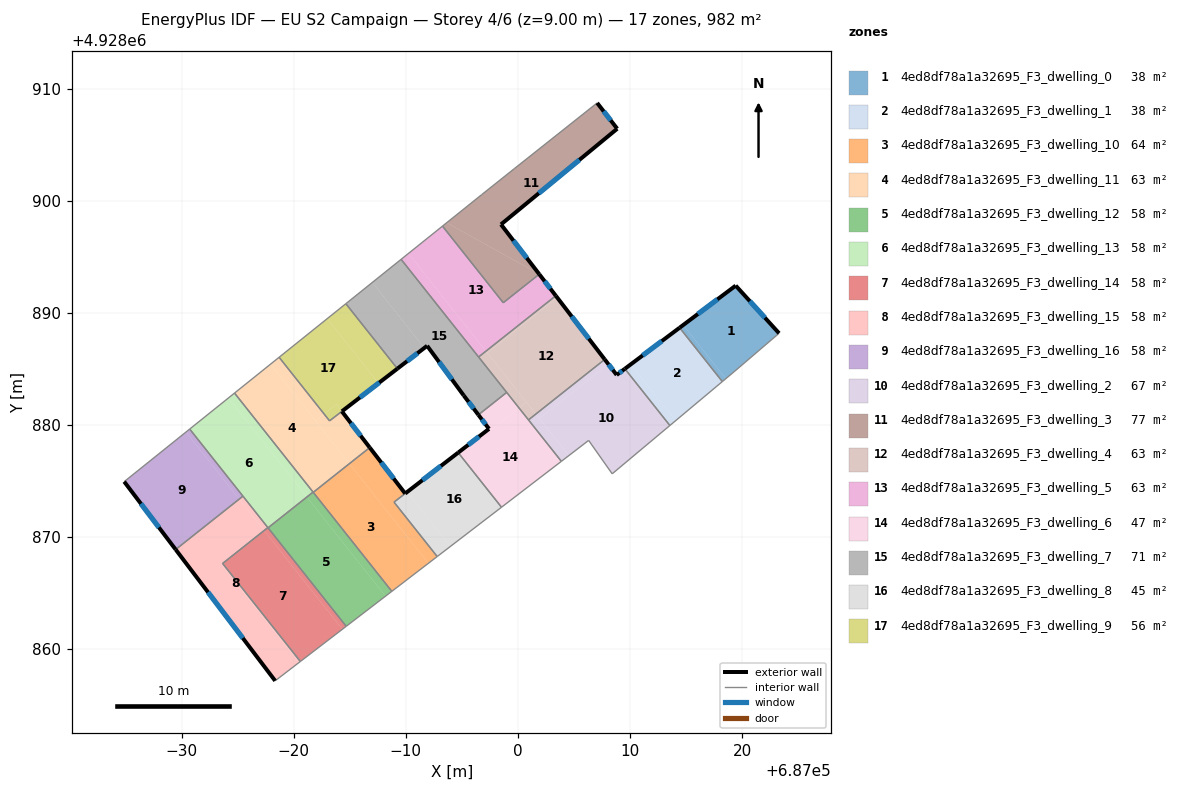
=== STOREY PLAN SPEC (per zone: floor XY polygon, exterior-wall plan segments, windows/doors) ===
zone 1: 4ed8df78a1a32695_F3_dwelling_0  (38.3 m²)
  floor: (687019.44, 4928892.42) (687023.31, 4928888.17) (687019.29, 4928884.73) (687018.55, 4928884.12) (687014.75, 4928888.91)
  floor: (687014.75, 4928888.91) (687018.55, 4928884.12) (687018.28, 4928883.89) (687018.25, 4928883.86) (687014.43, 4928888.67)
  exterior wall: (687023.31, 4928888.17) – (687019.44, 4928892.42)  [5.7 m]
    window: (687022.05, 4928889.55) – (687020.70, 4928891.04)  [2.1 m²]
  exterior wall: (687019.44, 4928892.42) – (687014.43, 4928888.67)  [6.3 m]
    window: (687017.81, 4928891.20) – (687016.06, 4928889.89)  [2.3 m²]
  interior walls: 4
zone 2: 4ed8df78a1a32695_F3_dwelling_1  (38.4 m²)
  floor: (687014.43, 4928888.67) (687018.25, 4928883.86) (687014.08, 4928880.37) (687010.09, 4928885.40)
  floor: (687010.09, 4928885.40) (687014.08, 4928880.37) (687013.56, 4928879.94) (687009.55, 4928885.00)
  exterior wall: (687014.43, 4928888.67) – (687009.55, 4928885.00)  [6.1 m]
    window: (687012.84, 4928887.47) – (687011.14, 4928886.19)  [2.2 m²]
  interior walls: 3
zone 3: 4ed8df78a1a32695_F3_dwelling_10  (64.4 m²)
  floor: (686984.97, 4928876.54) (686992.02, 4928867.65) (686988.76, 4928865.15) (686981.75, 4928873.98)
  floor: (686989.95, 4928873.87) (686988.96, 4928873.10) (686992.80, 4928868.25) (686992.02, 4928867.65) (686984.97, 4928876.54) (686985.74, 4928877.15) (686986.79, 4928877.97)
  exterior wall: (686989.95, 4928873.87) – (686986.79, 4928877.97)  [5.2 m]
    window: (686988.92, 4928875.21) – (686987.81, 4928876.64)  [1.9 m²]
  interior walls: 6
zone 4: 4ed8df78a1a32695_F3_dwelling_11  (63.3 m²)
  floor: (686977.93, 4928885.41) (686984.97, 4928876.54) (686981.74, 4928873.98) (686974.72, 4928882.83)
  floor: (686978.70, 4928886.03) (686982.71, 4928880.98) (686981.93, 4928880.36) (686977.93, 4928885.41)
  floor: (686984.30, 4928881.20) (686986.78, 4928877.97) (686985.78, 4928877.18) (686984.97, 4928876.54) (686981.93, 4928880.36) (686982.71, 4928880.98) (686983.20, 4928880.36)
  exterior wall: (686986.78, 4928877.97) – (686984.30, 4928881.20)  [4.1 m]
    window: (686985.98, 4928879.02) – (686985.11, 4928880.15)  [1.5 m²]
  interior walls: 7
zone 5: 4ed8df78a1a32695_F3_dwelling_12  (57.8 m²)
  floor: (686981.17, 4928873.56) (686988.19, 4928864.71) (686984.69, 4928862.02) (686977.71, 4928870.81)
  floor: (686981.73, 4928874.00) (686981.74, 4928873.98) (686981.19, 4928873.54) (686981.17, 4928873.56)
  floor: (686981.74, 4928873.98) (686981.73, 4928874.00) (686988.76, 4928865.14) (686985.73, 4928862.83) (686988.19, 4928864.71) (686981.17, 4928873.56) (686981.19, 4928873.54)
  interior walls: 5
zone 6: 4ed8df78a1a32695_F3_dwelling_13  (57.7 m²)
  floor: (686974.17, 4928882.39) (686981.17, 4928873.56) (686977.71, 4928870.82) (686970.72, 4928879.62)
  floor: (686974.72, 4928882.83) (686981.73, 4928874.00) (686981.17, 4928873.56) (686974.17, 4928882.39)
  interior walls: 6
zone 7: 4ed8df78a1a32695_F3_dwelling_14  (57.7 m²)
  floor: (686977.36, 4928870.57) (686984.35, 4928861.76) (686980.59, 4928858.89) (686973.66, 4928867.63)
  floor: (686977.71, 4928870.82) (686984.69, 4928862.02) (686984.35, 4928861.76) (686977.38, 4928870.55)
  floor: (686977.69, 4928870.83) (686977.71, 4928870.82) (686977.38, 4928870.55) (686977.36, 4928870.57)
  interior walls: 5
zone 8: 4ed8df78a1a32695_F3_dwelling_15  (57.7 m²)
  floor: (686977.36, 4928870.57) (686973.55, 4928867.54) (686980.48, 4928858.80) (686978.35, 4928857.16) (686969.48, 4928868.87) (686975.14, 4928873.36)
  floor: (686977.36, 4928870.57) (686973.66, 4928867.63) (686980.59, 4928858.89) (686980.48, 4928858.80) (686973.55, 4928867.54)
  floor: (686975.14, 4928873.36) (686969.48, 4928868.87) (686972.45, 4928871.24)
  floor: (686975.47, 4928873.64) (686977.69, 4928870.83) (686973.66, 4928867.63) (686977.36, 4928870.57) (686975.14, 4928873.36) (686972.45, 4928871.24)
  exterior wall: (686969.47, 4928868.88) – (686978.35, 4928857.16)  [14.7 m]
    window: (686972.36, 4928865.07) – (686975.46, 4928860.97)  [5.4 m²]
  interior walls: 5
zone 9: 4ed8df78a1a32695_F3_dwelling_16  (57.7 m²)
  floor: (686970.39, 4928879.36) (686975.14, 4928873.37) (686969.47, 4928868.88) (686964.88, 4928874.93)
  floor: (686970.72, 4928879.62) (686975.47, 4928873.64) (686975.14, 4928873.37) (686970.39, 4928879.36)
  exterior wall: (686964.88, 4928874.93) – (686969.47, 4928868.88)  [7.6 m]
    window: (686966.37, 4928872.96) – (686967.98, 4928870.85)  [2.8 m²]
  interior walls: 3
zone 10: 4ed8df78a1a32695_F3_dwelling_2  (67.4 m²)
  floor: (687009.55, 4928885.00) (687013.56, 4928879.94) (687008.42, 4928875.63) (687006.32, 4928878.61) (687004.55, 4928877.25) (687001.93, 4928880.55) (687008.07, 4928885.42) (687008.82, 4928884.45)
  floor: (687007.75, 4928885.84) (687008.07, 4928885.42) (687001.93, 4928880.55) (687001.61, 4928880.96)
  floor: (687001.61, 4928880.96) (687004.55, 4928877.25) (687003.88, 4928876.75) (687000.95, 4928880.44)
  exterior wall: (687008.82, 4928884.45) – (687007.75, 4928885.84)  [1.7 m]
    window: (687008.47, 4928884.90) – (687008.10, 4928885.39)  [0.6 m²]
  exterior wall: (687009.55, 4928885.00) – (687008.82, 4928884.45)  [0.9 m]
    window: (687009.31, 4928884.82) – (687009.06, 4928884.63)  [0.3 m²]
  interior walls: 6
zone 11: 4ed8df78a1a32695_F3_dwelling_3  (77.1 m²)
  floor: (687007.08, 4928908.72) (687008.87, 4928906.42) (686998.50, 4928897.88) (687001.90, 4928893.45) (686993.65, 4928898.03) (686996.77, 4928900.53) (686999.72, 4928902.88)
  floor: (687001.90, 4928893.45) (687001.91, 4928893.44) (686998.70, 4928890.89) (686993.28, 4928897.73) (686993.65, 4928898.03)
  exterior wall: (687001.91, 4928893.44) – (686998.50, 4928897.88)  [5.6 m]
    window: (687000.80, 4928894.89) – (686999.61, 4928896.44)  [2.1 m²]
  exterior wall: (687008.87, 4928906.42) – (687007.08, 4928908.72)  [2.9 m]
    window: (687008.28, 4928907.17) – (687007.66, 4928907.97)  [1.1 m²]
  exterior wall: (686998.50, 4928897.88) – (687008.87, 4928906.42)  [13.4 m]
    window: (687001.87, 4928900.66) – (687005.49, 4928903.64)  [4.9 m²]
  interior walls: 5
zone 12: 4ed8df78a1a32695_F3_dwelling_4  (62.6 m²)
  floor: (687003.39, 4928891.52) (687003.51, 4928891.36) (686997.28, 4928886.42) (686997.15, 4928886.57)
  floor: (687000.77, 4928882.02) (687001.61, 4928880.96) (687000.95, 4928880.44) (687000.11, 4928881.50)
  floor: (686997.15, 4928886.57) (687000.77, 4928882.02) (687000.11, 4928881.50) (686996.50, 4928886.05)
  floor: (687003.51, 4928891.36) (687007.75, 4928885.84) (687001.61, 4928880.96) (686997.15, 4928886.57) (686997.28, 4928886.42)
  exterior wall: (687007.75, 4928885.84) – (687003.39, 4928891.52)  [7.2 m]
    window: (687006.33, 4928887.69) – (687004.81, 4928889.67)  [2.6 m²]
  interior walls: 4
zone 13: 4ed8df78a1a32695_F3_dwelling_5  (62.6 m²)
  floor: (687001.91, 4928893.44) (687003.39, 4928891.52) (686997.15, 4928886.57) (686990.24, 4928895.29) (686993.28, 4928897.73) (686998.70, 4928890.89)
  floor: (686990.24, 4928895.29) (686997.15, 4928886.57) (686996.50, 4928886.05) (686989.59, 4928894.77)
  exterior wall: (687003.39, 4928891.52) – (687001.91, 4928893.44)  [2.4 m]
    window: (687002.91, 4928892.14) – (687002.39, 4928892.82)  [0.9 m²]
  interior walls: 5
zone 14: 4ed8df78a1a32695_F3_dwelling_6  (47.1 m²)
  floor: (687000.11, 4928881.50) (687003.88, 4928876.75) (686998.54, 4928872.65) (686994.68, 4928877.52) (686997.43, 4928879.64) (686997.56, 4928879.47)
  floor: (686999.00, 4928882.89) (687000.11, 4928881.50) (686997.56, 4928879.47) (686996.48, 4928880.89)
  exterior wall: (686996.48, 4928880.89) – (686997.43, 4928879.64)  [1.6 m]
    window: (686996.79, 4928880.49) – (686997.12, 4928880.05)  [0.6 m²]
  exterior wall: (686997.43, 4928879.64) – (686994.68, 4928877.52)  [3.5 m]
    window: (686996.53, 4928878.95) – (686995.57, 4928878.21)  [1.3 m²]
  interior walls: 5
zone 15: 4ed8df78a1a32695_F3_dwelling_7  (71.0 m²)
  floor: (686989.59, 4928894.77) (686999.00, 4928882.89) (686996.48, 4928880.89) (686995.18, 4928882.61) (686991.91, 4928887.05) (686991.66, 4928886.86) (686987.02, 4928892.71)
  floor: (686987.02, 4928892.71) (686991.66, 4928886.86) (686989.25, 4928885.01) (686984.66, 4928890.81)
  exterior wall: (686995.18, 4928882.61) – (686996.48, 4928880.89)  [2.2 m]
    window: (686995.60, 4928882.05) – (686996.06, 4928881.45)  [0.8 m²]
  exterior wall: (686991.91, 4928887.05) – (686995.18, 4928882.61)  [5.5 m]
    window: (686992.97, 4928885.61) – (686994.11, 4928884.06)  [2.0 m²]
  exterior wall: (686989.25, 4928885.01) – (686991.91, 4928887.05)  [3.3 m]
    window: (686990.12, 4928885.68) – (686991.04, 4928886.39)  [1.2 m²]
  interior walls: 5
zone 16: 4ed8df78a1a32695_F3_dwelling_8  (44.9 m²)
  floor: (686990.12, 4928874.00) (686993.98, 4928869.15) (686992.80, 4928868.25) (686988.96, 4928873.10)
  floor: (686994.68, 4928877.52) (686998.54, 4928872.65) (686993.98, 4928869.15) (686990.12, 4928874.00)
  exterior wall: (686994.68, 4928877.52) – (686989.95, 4928873.88)  [6.0 m]
    window: (686993.14, 4928876.34) – (686991.49, 4928875.06)  [2.2 m²]
  interior walls: 4
zone 17: 4ed8df78a1a32695_F3_dwelling_9  (55.9 m²)
  floor: (686983.00, 4928889.48) (686987.57, 4928883.72) (686984.30, 4928881.20) (686983.80, 4928881.84) (686982.71, 4928880.98) (686978.70, 4928886.03)
  floor: (686983.80, 4928881.84) (686984.30, 4928881.20) (686983.20, 4928880.36) (686982.71, 4928880.98)
  floor: (686984.66, 4928890.81) (686989.25, 4928885.01) (686987.57, 4928883.72) (686983.00, 4928889.48)
  exterior wall: (686984.30, 4928881.21) – (686989.25, 4928885.01)  [6.2 m]
    window: (686985.91, 4928882.44) – (686987.64, 4928883.77)  [2.3 m²]
  interior walls: 4

=== DERIVED (storey summary) ===
Building: EU S2 Campaign
Storey: 4 of 6  (floor level z = 9.00 m)
Storey gross floor area: 981.7 m²
Zones on this storey: 17
  - 4ed8df78a1a32695_F3_dwelling_0: floor 38.3 m²; exterior wall 12.0 m (36.0 m²); 2 window(s) 4.4 m²; WWR 12.2%
  - 4ed8df78a1a32695_F3_dwelling_1: floor 38.4 m²; exterior wall 6.1 m (18.3 m²); 1 window(s) 2.2 m²; WWR 12.2%
  - 4ed8df78a1a32695_F3_dwelling_10: floor 64.4 m²; exterior wall 5.2 m (15.5 m²); 1 window(s) 1.9 m²; WWR 12.2%
  - 4ed8df78a1a32695_F3_dwelling_11: floor 63.3 m²; exterior wall 4.1 m (12.2 m²); 1 window(s) 1.5 m²; WWR 12.2%
  - 4ed8df78a1a32695_F3_dwelling_12: floor 57.8 m²
  - 4ed8df78a1a32695_F3_dwelling_13: floor 57.7 m²
  - 4ed8df78a1a32695_F3_dwelling_14: floor 57.7 m²
  - 4ed8df78a1a32695_F3_dwelling_15: floor 57.7 m²; exterior wall 14.7 m (44.1 m²); 1 window(s) 5.4 m²; WWR 12.2%
  - 4ed8df78a1a32695_F3_dwelling_16: floor 57.7 m²; exterior wall 7.6 m (22.8 m²); 1 window(s) 2.8 m²; WWR 12.2%
  - 4ed8df78a1a32695_F3_dwelling_2: floor 67.4 m²; exterior wall 2.7 m (8.0 m²); 2 window(s) 1.0 m²; WWR 12.2%
  - 4ed8df78a1a32695_F3_dwelling_3: floor 77.1 m²; exterior wall 21.9 m (65.8 m²); 3 window(s) 8.0 m²; WWR 12.2%
  - 4ed8df78a1a32695_F3_dwelling_4: floor 62.6 m²; exterior wall 7.2 m (21.5 m²); 1 window(s) 2.6 m²; WWR 12.2%
  - 4ed8df78a1a32695_F3_dwelling_5: floor 62.6 m²; exterior wall 2.4 m (7.3 m²); 1 window(s) 0.9 m²; WWR 12.2%
  - 4ed8df78a1a32695_F3_dwelling_6: floor 47.1 m²; exterior wall 5.0 m (15.1 m²); 2 window(s) 1.8 m²; WWR 12.2%
  - 4ed8df78a1a32695_F3_dwelling_7: floor 71.0 m²; exterior wall 11.0 m (33.1 m²); 3 window(s) 4.0 m²; WWR 12.2%
  - 4ed8df78a1a32695_F3_dwelling_8: floor 44.9 m²; exterior wall 6.0 m (17.9 m²); 1 window(s) 2.2 m²; WWR 12.2%
  - 4ed8df78a1a32695_F3_dwelling_9: floor 55.9 m²; exterior wall 6.2 m (18.7 m²); 1 window(s) 2.3 m²; WWR 12.2%
Zone adjacency (shared interzone walls):
  - 4ed8df78a1a32695_F3_dwelling_0 ↔ 4ed8df78a1a32695_F3_dwelling_1
  - 4ed8df78a1a32695_F3_dwelling_1 ↔ 4ed8df78a1a32695_F3_dwelling_2
  - 4ed8df78a1a32695_F3_dwelling_10 ↔ 4ed8df78a1a32695_F3_dwelling_11
  - 4ed8df78a1a32695_F3_dwelling_10 ↔ 4ed8df78a1a32695_F3_dwelling_12
  - 4ed8df78a1a32695_F3_dwelling_10 ↔ 4ed8df78a1a32695_F3_dwelling_8
  - 4ed8df78a1a32695_F3_dwelling_11 ↔ 4ed8df78a1a32695_F3_dwelling_12
  - 4ed8df78a1a32695_F3_dwelling_11 ↔ 4ed8df78a1a32695_F3_dwelling_13
  - 4ed8df78a1a32695_F3_dwelling_11 ↔ 4ed8df78a1a32695_F3_dwelling_9
  - 4ed8df78a1a32695_F3_dwelling_12 ↔ 4ed8df78a1a32695_F3_dwelling_13
  - 4ed8df78a1a32695_F3_dwelling_12 ↔ 4ed8df78a1a32695_F3_dwelling_14
  - 4ed8df78a1a32695_F3_dwelling_13 ↔ 4ed8df78a1a32695_F3_dwelling_14
  - 4ed8df78a1a32695_F3_dwelling_13 ↔ 4ed8df78a1a32695_F3_dwelling_15
  - 4ed8df78a1a32695_F3_dwelling_13 ↔ 4ed8df78a1a32695_F3_dwelling_16
  - 4ed8df78a1a32695_F3_dwelling_14 ↔ 4ed8df78a1a32695_F3_dwelling_15
  - 4ed8df78a1a32695_F3_dwelling_15 ↔ 4ed8df78a1a32695_F3_dwelling_16
  - 4ed8df78a1a32695_F3_dwelling_2 ↔ 4ed8df78a1a32695_F3_dwelling_4
  - 4ed8df78a1a32695_F3_dwelling_2 ↔ 4ed8df78a1a32695_F3_dwelling_6
  - 4ed8df78a1a32695_F3_dwelling_3 ↔ 4ed8df78a1a32695_F3_dwelling_5
  - 4ed8df78a1a32695_F3_dwelling_4 ↔ 4ed8df78a1a32695_F3_dwelling_5
  - 4ed8df78a1a32695_F3_dwelling_4 ↔ 4ed8df78a1a32695_F3_dwelling_6
  - 4ed8df78a1a32695_F3_dwelling_4 ↔ 4ed8df78a1a32695_F3_dwelling_7
  - 4ed8df78a1a32695_F3_dwelling_5 ↔ 4ed8df78a1a32695_F3_dwelling_7
  - 4ed8df78a1a32695_F3_dwelling_6 ↔ 4ed8df78a1a32695_F3_dwelling_7
  - 4ed8df78a1a32695_F3_dwelling_6 ↔ 4ed8df78a1a32695_F3_dwelling_8
  - 4ed8df78a1a32695_F3_dwelling_7 ↔ 4ed8df78a1a32695_F3_dwelling_9